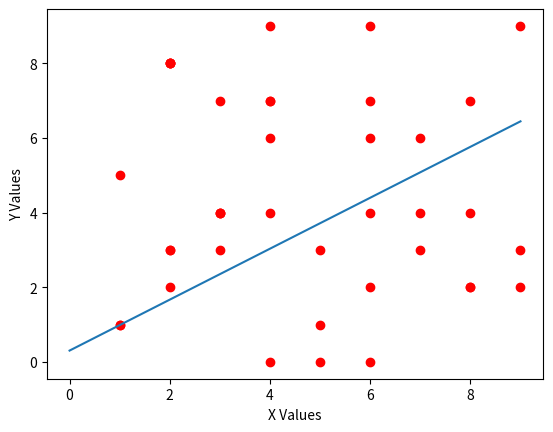

The script that saved this image:
import numpy as np
import matplotlib.pyplot as plt

plt.ylabel("Y Values")
plt.xlabel("X Values")


def linear_regression(X, y, m_current=0, b_current=0, epochs=1000, learning_rate=0.0001):
    N = float(len(y))
    for i in range(epochs):
        y_current = (m_current * X) + b_current
        cost = sum([data ** 2 for data in (y - y_current)]) / N
        m_gradient = -(2 / N) * sum(X * (y - y_current))
        b_gradient = -(2 / N) * sum(y - y_current)
        m_current = m_current - (learning_rate * m_gradient)
        b_current = b_current - (learning_rate * b_gradient)
    return m_current, b_current, cost


def matrixsub(mat1, mat2):
    mat = []
    for i in range(len(mat1)):
        mat.append(mat1[i] - mat2[i])
    return mat


def costfunction(theta, x, y):
    j = 1 / len(x)
    sigma = 0
    for i in range(len(x)):
        sigma = sigma + (y[i] - hypothesis(theta, x[i]))
    j = j * sigma
    return j


def gradient(x, y, theta, n):
    weight = (2 / n) * (-x) * (y - hypothesis(theta, x))
    bias = (2 / n) * (y - hypothesis(theta, x))
    return [weight, bias]


def hypothesis(theta, x):
    return theta[0] * x + theta[1]


theta = [1, 1]
x = np.array([1, 2, 1, 4, 2, 5, 4, 6, 3, 1, 3, 5, 2, 6, 4, 6, 4, 6, 7, 8, 2, 8, 9, 2, 6, 3, 4, 7, 8, 2, 9, 5, 4, 6, 3, 2, 7, 3,
     8, 9])
y = np.array([1, 3, 1, 6, 8, 3, 7, 4, 7, 5, 3, 1, 8, 2, 9, 0, 4, 6, 3, 2, 3, 4, 3, 8, 9, 4, 7, 4, 2, 8, 9, 0, 0, 7, 4, 2, 6, 4,
     7, 2])
n = len(x)
for i in range(len(x)):
    theta = matrixsub(theta, gradient(x[i], y[i], theta, n))
plt.scatter(x, y, c="RED")
m,b,cost = linear_regression(x,y)
theta[0] = m
theta[1] = b
xLine = np.array(range(0, 10))
yLine = theta[0] * xLine + theta[1]
plt.plot(xLine, yLine)
plt.show()
plt.close()
